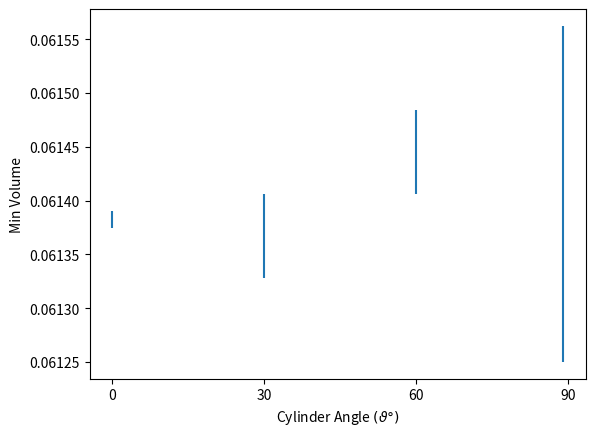

This figure's Python source:
import numpy as np
import matplotlib.pyplot as plt

angle = np.array([0, 30, 60, 89])
vol = np.array([0.0613828125, 0.0613671875, 0.0614453125, 0.06140625])
error = np.array([0.0000078125, 0.0000390625, 0.0000390625, 0.00015625])


plt.errorbar(angle, vol, yerr=error, xerr=None, fmt='none')
plt.ylabel(r"Min Volume")
plt.xticks(np.arange(0, 95, 30), np.arange(0, 95, 30))
plt.xlabel(r"Cylinder Angle $(\vartheta\degree)$")
plt.savefig("90degreeminimumvolume.pdf", bbox_inches='tight', pad_inches=0.0)
